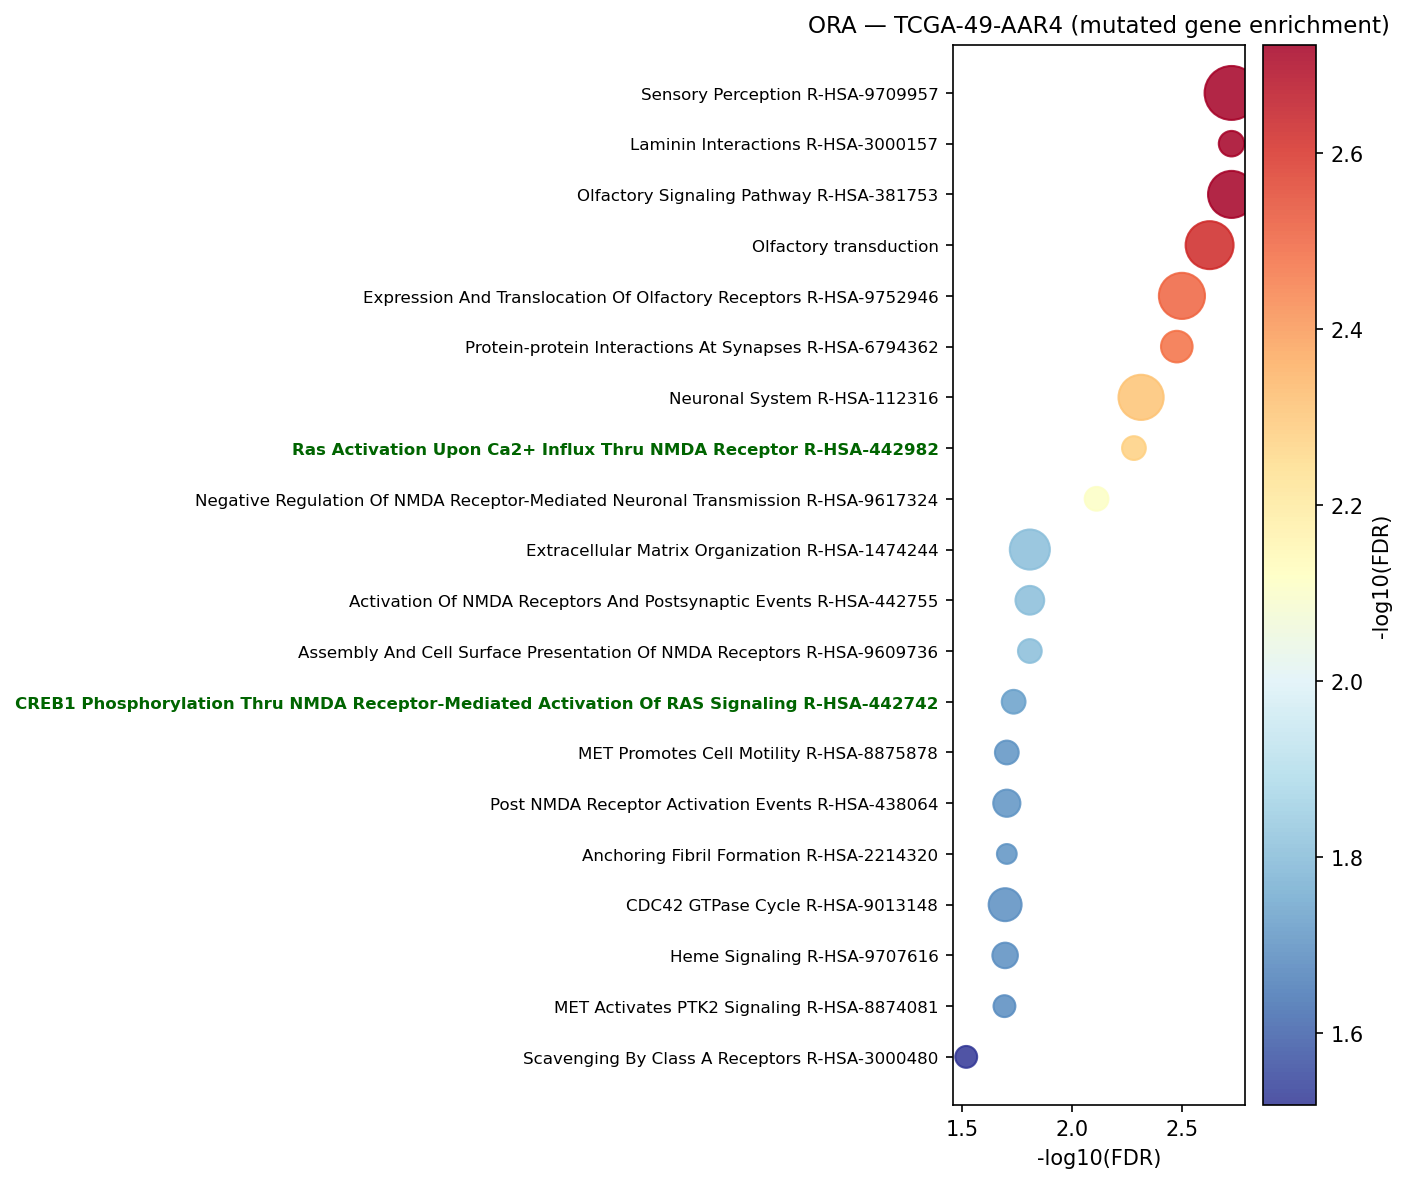

The file beside this chart, header and first rows:
Gene_set	Term	Overlap	P-value	Adjusted P-value	Old P-value	Old Adjusted P-value	Odds Ratio	Combined Score	Genes	gene_set_db
Reactome_2022	Sensory Perception R-HSA-9709957	32/616	3.5855417004541383e-06	0.001891	0	0	2.641	33.11	OR8G1;OR8I2;OR7G1;OR8K3;OR2G3;OR11H1;OR5…	Reactome_2022
Reactome_2022	Laminin Interactions R-HSA-3000157	6/22	5.0361973232219445e-06	0.001891	0	0	17.46	213	LAMA2;LAMA1;LAMA4;LAMB1;ITGA6;NID1	Reactome_2022
Reactome_2022	Olfactory Signaling Pathway R-HSA-381753	24/401	6.008247152817911e-06	0.001891	0	0	3.04	36.55	OR8H2;OR8G1;OR7G1;OR8I2;OR10K1;OR8K3;OR1…	Reactome_2022
KEGG_2021_Human	Olfactory transduction	25/440	9.475496106570213e-06	0.002378	0	0	2.878	33.29	OR8G1;OR8I2;OR7G1;OR8K3;PDE1C;OR2G3;OR11…	KEGG_2021_Human
Reactome_2022	Expression And Translocation Of Olfactor…	23/393	1.345944050405048e-05	0.003176	0	0	2.962	33.22	OR8H2;OR8G1;OR7G1;OR8I2;OR10K1;OR8K3;OR1…	Reactome_2022
Reactome_2022	Protein-protein Interactions At Synapses…	10/88	1.7752354627776403e-05	0.003352	0	0	6.008	65.73	PTPRD;MPP2;EPB41L2;SLITRK4;EPB41L3;SLITR…	Reactome_2022
Reactome_2022	Neuronal System R-HSA-112316	22/386	3.095157348612717e-05	0.00487	0	0	2.874	29.84	MPP2;KCND2;ACTN2;ABCC8;GABRA3;KCNA4;NRXN…	Reactome_2022
Reactome_2022	Ras Activation Upon Ca2+ Influx Thru NMD…	5/19	3.891108904131171e-05	0.005247	0	0	16.59	168.5	MPP2;ACTN2;LRRC7;GRIN2B;HRAS	Reactome_2022
Reactome_2022	Negative Regulation Of NMDA Receptor-Med…	5/21	6.574247655928651e-05	0.007758	0	0	14.52	139.8	MPP2;ACTN2;LRRC7;CAMK4;GRIN2B	Reactome_2022
Reactome_2022	Extracellular Matrix Organization R-HSA-…	17/291	0.0001816	0.01559	0	0	2.928	25.22	FBN3;LAMA2;LAMA1;LAMA4;LAMB1;NID1;COL1A1…	Reactome_2022
Reactome_2022	Activation Of NMDA Receptors And Postsyn…	8/74	0.000175	0.01559	0	0	5.657	48.94	MPP2;GRIN3A;ACTN2;LRRC7;CAMK4;ADCY8;HRAS…	Reactome_2022
Reactome_2022	Assembly And Cell Surface Presentation O…	5/25	0.00016	0.01559	0	0	11.61	101.5	MPP2;GRIN3A;ACTN2;LRRC7;GRIN2B	Reactome_2022
Reactome_2022	CREB1 Phosphorylation Thru NMDA Receptor…	5/27	0.0002348	0.01847	0	0	10.55	88.21	MPP2;ACTN2;LRRC7;HRAS;GRIN2B	Reactome_2022
Reactome_2022	MET Promotes Cell Motility R-HSA-8875878	5/28	0.0002808	0.01983	0	0	10.1	82.56	LAMA2;LAMA1;LAMA4;DOCK7;LAMB1	Reactome_2022
Reactome_2022	Post NMDA Receptor Activation Events R-H…	7/61	0.0003065	0.01983	0	0	6.039	48.86	MPP2;ACTN2;LRRC7;CAMK4;ADCY8;HRAS;GRIN2B	Reactome_2022
Reactome_2022	Anchoring Fibril Formation R-HSA-2214320	3/7	0.0003151	0.01983	0	0	34.7	279.8	LAMA4;TLL2;TLL1	Reactome_2022
Reactome_2022	CDC42 GTPase Cycle R-HSA-9013148	11/149	0.0003577	0.02018	0	0	3.733	29.63	CDC42;ARHGAP20;TRIO;SH3PXD2A;DOCK7;ARAP3…	Reactome_2022
Reactome_2022	Heme Signaling R-HSA-9707616	6/45	0.0003635	0.02018	0	0	7.156	56.67	BRIP1;CHD9;APOA1;TBL1X;APOB;TLR4	Reactome_2022
Reactome_2022	MET Activates PTK2 Signaling R-HSA-88740…	4/17	0.0003876	0.02033	0	0	14.26	112	LAMA2;LAMA1;LAMA4;LAMB1	Reactome_2022
Reactome_2022	Scavenging By Class A Receptors R-HSA-30…	4/19	0.0006102	0.03032	0	0	12.36	91.48	COL1A1;MARCO;APOA1;APOB	Reactome_2022
Reactome_2022	Receptor-type Tyrosine-Protein Phosphata…	4/20	0.0007501	0.0354	0	0	11.59	83.37	PTPRD;SLITRK4;SLITRK6;PPFIA3	Reactome_2022
Reactome_2022	Unblocking Of NMDA Receptors, Glutamate …	4/21	0.0009111	0.04095	0	0	10.9	76.34	MPP2;ACTN2;LRRC7;GRIN2B	Reactome_2022
